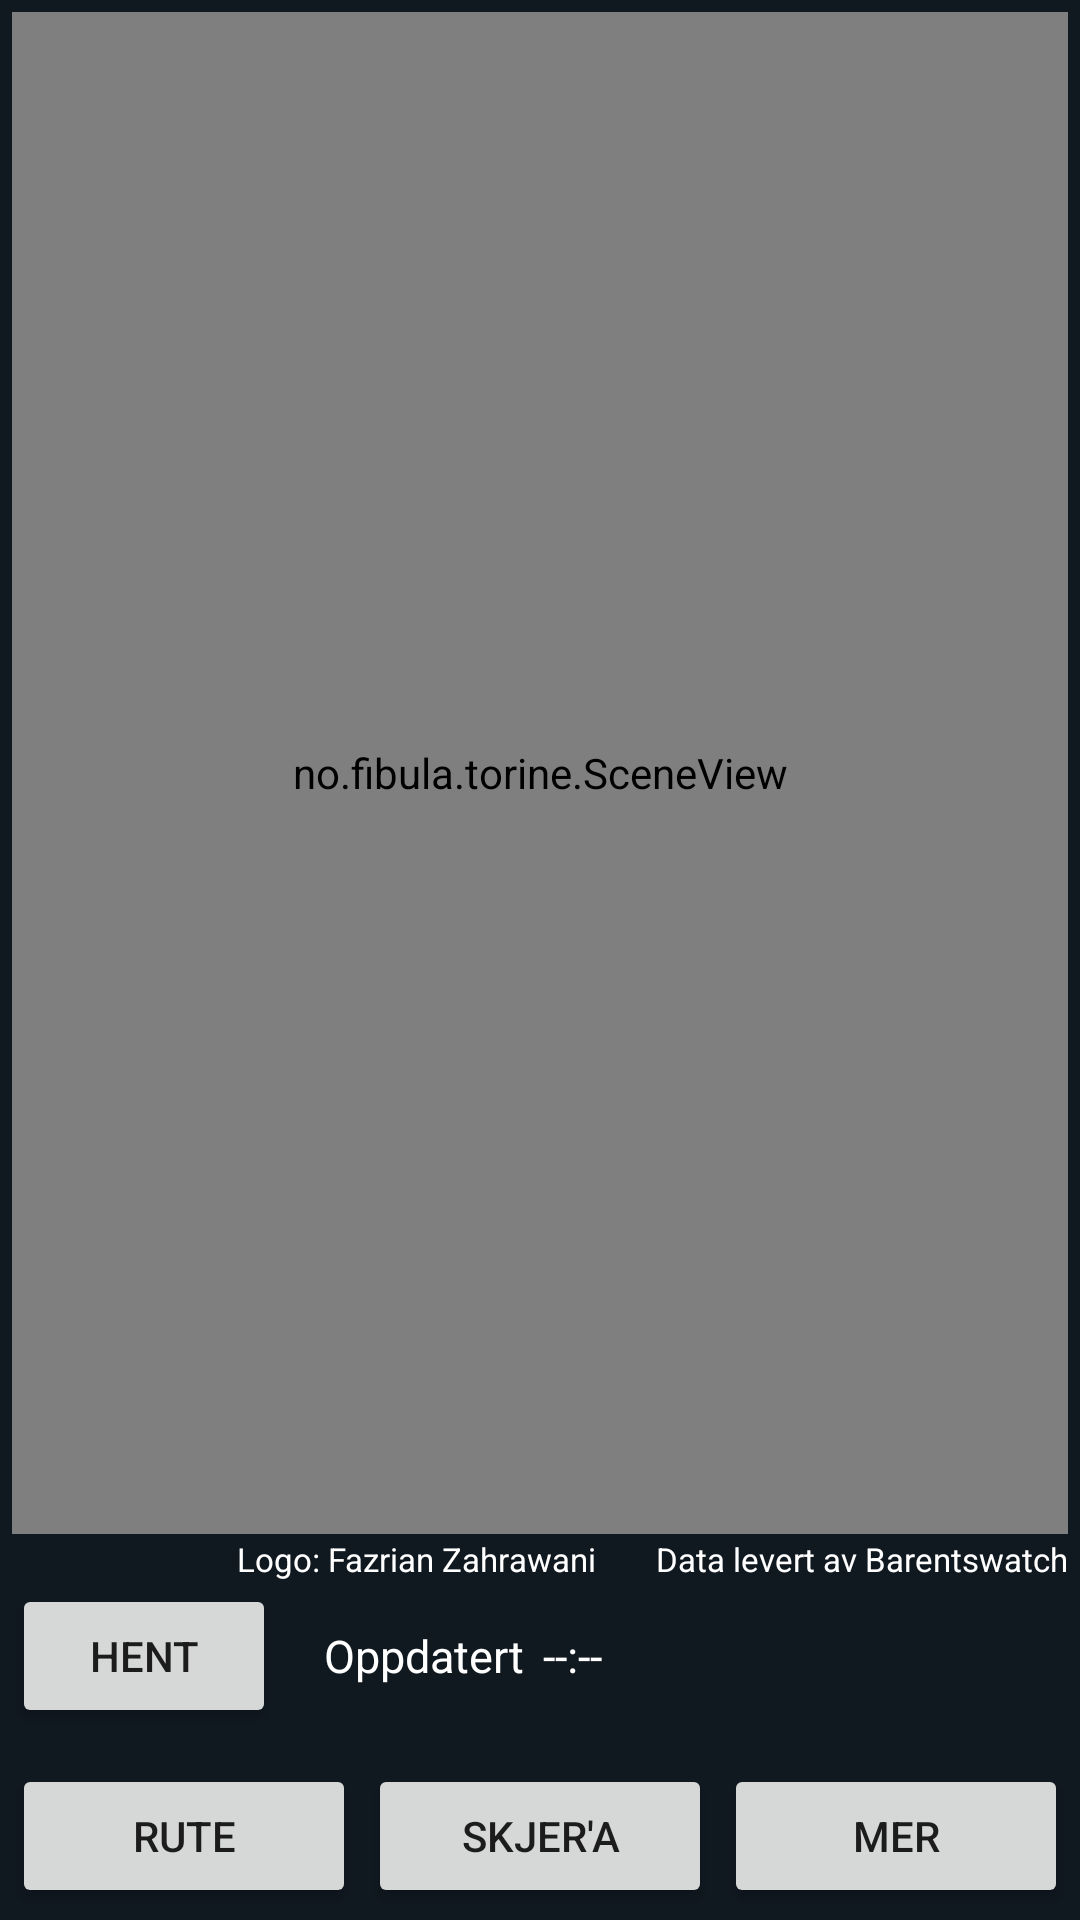

Here is an Android app screen rendered from its layout file. Give the layout XML and the strings, colors and styles it references.
<!-- AndroidManifest.xml: activity theme Theme.Torine_k.Fullscreen -->
<!-- res/layout/activity_main.xml -->
<?xml version="1.0" encoding="utf-8"?>
<LinearLayout xmlns:android="http://schemas.android.com/apk/res/android"
    xmlns:tools="http://schemas.android.com/tools"

    android:id="@+id/rootLayout"
    android:layout_width="match_parent"
    android:layout_height="match_parent"
    android:orientation="vertical"
    android:background="@color/page_bg"
    android:paddingHorizontal="8dp"
    android:paddingTop="5dp"
    android:padding="4dp">



    <no.fibula.torine.SceneView
        android:id="@+id/sceneView"
        android:layout_width="match_parent"
        android:layout_height="0dp"
        android:layout_weight="1" />


    <LinearLayout
        android:layout_width="match_parent"
        android:layout_height="wrap_content"
        android:orientation="horizontal"
        android:gravity="end|center_vertical"
        android:paddingTop="1dp"
        android:paddingBottom="1dp">

        <TextView
            android:id="@+id/attributionFlaticon"
            android:layout_width="wrap_content"
            android:layout_height="wrap_content"
            android:text="@string/attribution_flaticon"
            android:textColor="@color/white"
            android:textSize="11sp"
            android:linksClickable="true" />

        <TextView
            android:id="@+id/attribution"
            android:layout_width="wrap_content"
            android:layout_height="wrap_content"
            android:layout_marginStart="20dp"
            android:text="@string/attribution"
            android:textColor="@color/white"
            android:textSize="11sp"
            android:linksClickable="true" />
    </LinearLayout>

    
    <LinearLayout
        android:layout_width="match_parent"
        android:layout_height="wrap_content"
        android:orientation="horizontal"
        android:gravity="center_vertical"
        android:paddingTop="0dp"
        android:paddingBottom="0dp">

        <Button
            android:id="@+id/refreshButton"
            android:layout_width="wrap_content"
            android:layout_height="wrap_content"
            android:minHeight="48dp"
            android:text="@string/refresh" />

        <TextView
            android:layout_width="wrap_content"
            android:layout_height="wrap_content"
            android:layout_marginStart="16dp"
            android:text="@string/updated_at"
            android:textColor="@color/white"
            android:textSize="15sp" />

        <TextView
            android:id="@+id/updatedTime"
            android:layout_width="wrap_content"
            android:layout_height="wrap_content"
            android:layout_marginStart="6dp"
            android:text="--:--"
            android:textColor="@color/white"
            android:textSize="15sp" />
    </LinearLayout>


    <LinearLayout
        android:id="@+id/statusList"
        android:layout_width="match_parent"
        android:layout_height="wrap_content"
        android:orientation="vertical"
        android:paddingVertical="4dp"
        android:paddingTop="2dp" />

    <LinearLayout
        tools:ignore="ButtonStyle"
        android:layout_width="match_parent"
        android:layout_height="wrap_content"
        android:layout_marginTop="4dp"
        android:orientation="horizontal">

        <Button
            android:id="@+id/ruteButton"
            android:layout_width="0dp"
            android:layout_height="wrap_content"
            android:layout_weight="1"
            android:layout_marginStart="0dp"
            android:minHeight="48dp"
            android:text="@string/rute" />

        <Button
            android:id="@+id/skjeraButton"
            android:layout_width="0dp"
            android:layout_height="wrap_content"
            android:layout_weight="1"
            android:layout_marginStart="4dp"
            android:minHeight="48dp"
            android:text="@string/skjera" />



        <Button
            android:id="@+id/merButton"
            android:layout_width="0dp"
            android:layout_height="wrap_content"
            android:layout_weight="1"
            android:layout_marginStart="4dp"
            android:minHeight="48dp"
            android:text="@string/mer" />


    </LinearLayout>
</LinearLayout>
<!-- resources referenced by this layout -->
<resources>
  <color name="page_bg">#FF101820</color>
  <color name="white">#FFFFFFFF</color>
  <string name="attribution">Data levert av Barentswatch</string>
  <string name="attribution_flaticon">Logo: Fazrian Zahrawani</string>
  <string name="mer">MER</string>
  <string name="refresh">Hent</string>
  <string name="rute">Rute</string>
  <string name="skjera">SKJER\'A</string>
  <string name="updated_at">Oppdatert</string>
  <style name="Theme.Torine_k.Fullscreen" parent="Theme.Torine_k">
          <item name="android:windowBackground">@color/black</item>
          <item name="android:statusBarColor">@color/black</item>
          <item name="android:navigationBarColor">@color/black</item>
          <item name="android:windowFullscreen">true</item>
      </style>
  <style name="Theme.Torine_k" parent="Theme.MaterialComponents.DayNight.NoActionBar">
          <item name="android:statusBarColor">@color/page_bg</item>
          <item name="android:windowBackground">@color/page_bg</item>
      </style>
  <color name="black">#FF000000</color>
</resources>
